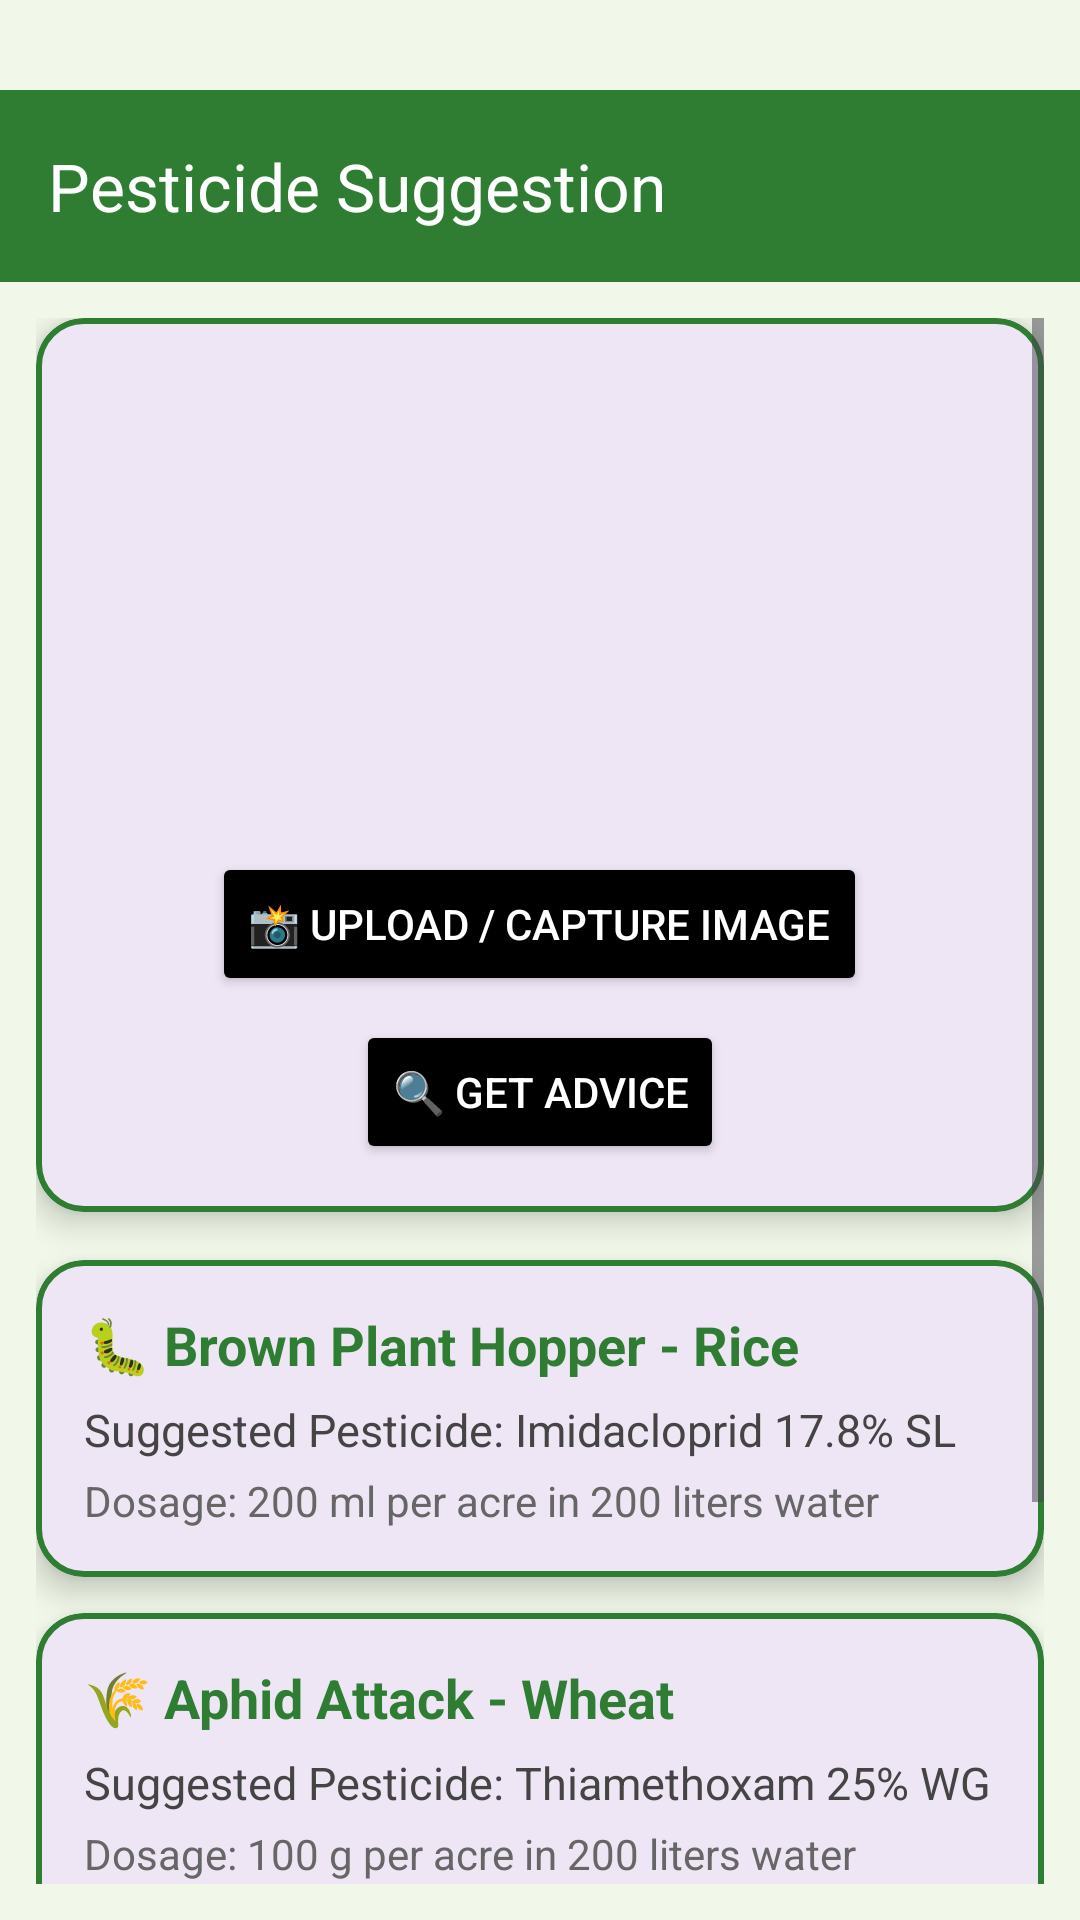

Android layout source for this screen:
<!-- AndroidManifest.xml: application theme Theme.SmartCropApp -->
<!-- res/layout/activity_pest_detection.xml -->
<?xml version="1.0" encoding="utf-8"?>
<LinearLayout xmlns:android="http://schemas.android.com/apk/res/android"
    xmlns:app="http://schemas.android.com/apk/res-auto"
    android:layout_width="match_parent"
    android:layout_height="match_parent"
    xmlns:tools="http://schemas.android.com/tools"
    android:orientation="vertical"
    android:background="#F1F8E9"
    tools:context=".pest.PestDetectionActivity"
    >

    
    <androidx.appcompat.widget.Toolbar
        android:layout_marginTop="30dp"
        android:id="@+id/toolbar_forgot"
        android:layout_width="match_parent"
        android:layout_height="?attr/actionBarSize"
        android:background="#2E7D32"
        app:title="Pesticide Suggestion"
        app:titleTextColor="@android:color/white" />
    
    <ScrollView
        android:layout_width="match_parent"
        android:layout_height="match_parent"
        android:padding="12dp">

        <LinearLayout
            android:layout_width="match_parent"
            android:layout_height="wrap_content"
            android:orientation="vertical">

            
            <com.google.android.material.card.MaterialCardView
                android:layout_width="match_parent"
                android:layout_height="wrap_content"
                android:layout_marginBottom="16dp"
                app:cardCornerRadius="16dp"
                app:cardElevation="6dp"
                app:strokeColor="#2E7D32"
                app:strokeWidth="2dp">

                <LinearLayout
                    android:layout_width="match_parent"
                    android:layout_height="wrap_content"
                    android:orientation="vertical"
                    android:gravity="center"
                    android:padding="16dp">

                    <ImageView
                        android:id="@+id/imgPreview"
                        android:layout_width="150dp"
                        android:layout_height="150dp"
                        android:scaleType="centerCrop"
                        android:contentDescription="Preview Image" />

                    <Button
                        android:id="@+id/btnUploadImage"
                        android:layout_width="wrap_content"
                        android:layout_height="wrap_content"
                        android:layout_marginTop="12dp"
                        android:text="📸 Upload / Capture Image"
                        android:backgroundTint="@color/black"
                        android:textColor="@android:color/white" />

                    <Button
                        android:id="@+id/btnGetAdvice"
                        android:layout_width="wrap_content"
                        android:layout_height="wrap_content"
                        android:layout_marginTop="8dp"
                        android:text="🔍 Get Advice"
                        android:backgroundTint="@color/black"
                        android:textColor="@android:color/white" />
                </LinearLayout>
            </com.google.android.material.card.MaterialCardView>

            
            <com.google.android.material.card.MaterialCardView
                android:layout_width="match_parent"
                android:layout_height="wrap_content"
                android:layout_marginBottom="12dp"
                app:cardCornerRadius="16dp"
                app:cardElevation="6dp"
                app:strokeColor="#2E7D32"
                app:strokeWidth="2dp">

                <LinearLayout
                    android:layout_width="match_parent"
                    android:layout_height="wrap_content"
                    android:orientation="vertical"
                    android:padding="16dp">

                    <TextView
                        android:layout_width="wrap_content"
                        android:layout_height="wrap_content"
                        android:text="🐛 Brown Plant Hopper - Rice"
                        android:textSize="18sp"
                        android:textStyle="bold"
                        android:textColor="#2E7D32" />

                    <TextView
                        android:layout_width="wrap_content"
                        android:layout_height="wrap_content"
                        android:layout_marginTop="6dp"
                        android:text="Suggested Pesticide: Imidacloprid 17.8% SL"
                        android:textSize="15sp"
                        android:textColor="#444" />

                    <TextView
                        android:layout_width="wrap_content"
                        android:layout_height="wrap_content"
                        android:layout_marginTop="4dp"
                        android:text="Dosage: 200 ml per acre in 200 liters water"
                        android:textSize="14sp"
                        android:textColor="#666" />
                </LinearLayout>
            </com.google.android.material.card.MaterialCardView>
            <com.google.android.material.card.MaterialCardView
                android:layout_width="match_parent"
                android:layout_height="wrap_content"
                android:layout_marginBottom="12dp"
                app:cardCornerRadius="16dp"
                app:cardElevation="6dp"
                app:strokeColor="#2E7D32"
                app:strokeWidth="2dp">

                <LinearLayout
                    android:layout_width="match_parent"
                    android:layout_height="wrap_content"
                    android:orientation="vertical"
                    android:padding="16dp">

                    <TextView
                        android:layout_width="wrap_content"
                        android:layout_height="wrap_content"
                        android:text="🌾 Aphid Attack - Wheat"
                        android:textSize="18sp"
                        android:textStyle="bold"
                        android:textColor="#2E7D32" />

                    <TextView
                        android:layout_width="wrap_content"
                        android:layout_height="wrap_content"
                        android:layout_marginTop="6dp"
                        android:text="Suggested Pesticide: Thiamethoxam 25% WG"
                        android:textSize="15sp"
                        android:textColor="#444" />

                    <TextView
                        android:layout_width="wrap_content"
                        android:layout_height="wrap_content"
                        android:layout_marginTop="4dp"
                        android:text="Dosage: 100 g per acre in 200 liters water"
                        android:textSize="14sp"
                        android:textColor="#666" />

                    <TextView
                        android:layout_width="wrap_content"
                        android:layout_height="wrap_content"
                        android:layout_marginTop="4dp"
                        android:text="Safety: Wear gloves ,mask during spraying"
                        android:textSize="13sp"
                        android:textColor="#888" />
                </LinearLayout>
            </com.google.android.material.card.MaterialCardView>
            <com.google.android.material.card.MaterialCardView
                android:layout_width="match_parent"
                android:layout_height="wrap_content"
                android:layout_marginBottom="12dp"
                app:cardCornerRadius="16dp"
                app:cardElevation="6dp"
                app:strokeColor="#2E7D32"
                app:strokeWidth="2dp">

                <LinearLayout
                    android:layout_width="match_parent"
                    android:layout_height="wrap_content"
                    android:orientation="vertical"
                    android:padding="16dp">

                    <TextView
                        android:layout_width="wrap_content"
                        android:layout_height="wrap_content"
                        android:text="🦋 Bollworm - Cotton"
                        android:textSize="18sp"
                        android:textStyle="bold"
                        android:textColor="#2E7D32" />

                    <TextView
                        android:layout_width="wrap_content"
                        android:layout_height="wrap_content"
                        android:layout_marginTop="6dp"
                        android:text="Suggested Pesticide: Spinosad 45% SC"
                        android:textSize="15sp"
                        android:textColor="#444" />

                    <TextView
                        android:layout_width="wrap_content"
                        android:layout_height="wrap_content"
                        android:layout_marginTop="4dp"
                        android:text="Dosage: 75 ml per acre in 150 liters water"
                        android:textSize="14sp"
                        android:textColor="#666" />

                    <TextView
                        android:layout_width="wrap_content"
                        android:layout_height="wrap_content"
                        android:layout_marginTop="4dp"
                        android:text="Safety: Do not spray near water bodies"
                        android:textSize="13sp"
                        android:textColor="#888" />
                </LinearLayout>
            </com.google.android.material.card.MaterialCardView>


        </LinearLayout>
    </ScrollView>
</LinearLayout>
<!-- resources referenced by this layout -->
<resources>
  <color name="black">#000000</color>
  <style name="Theme.SmartCropApp" parent="Base.Theme.SmartCropApp" />
  <style name="Base.Theme.SmartCropApp" parent="Theme.Material3.DayNight.NoActionBar">
          
          
      </style>
</resources>
